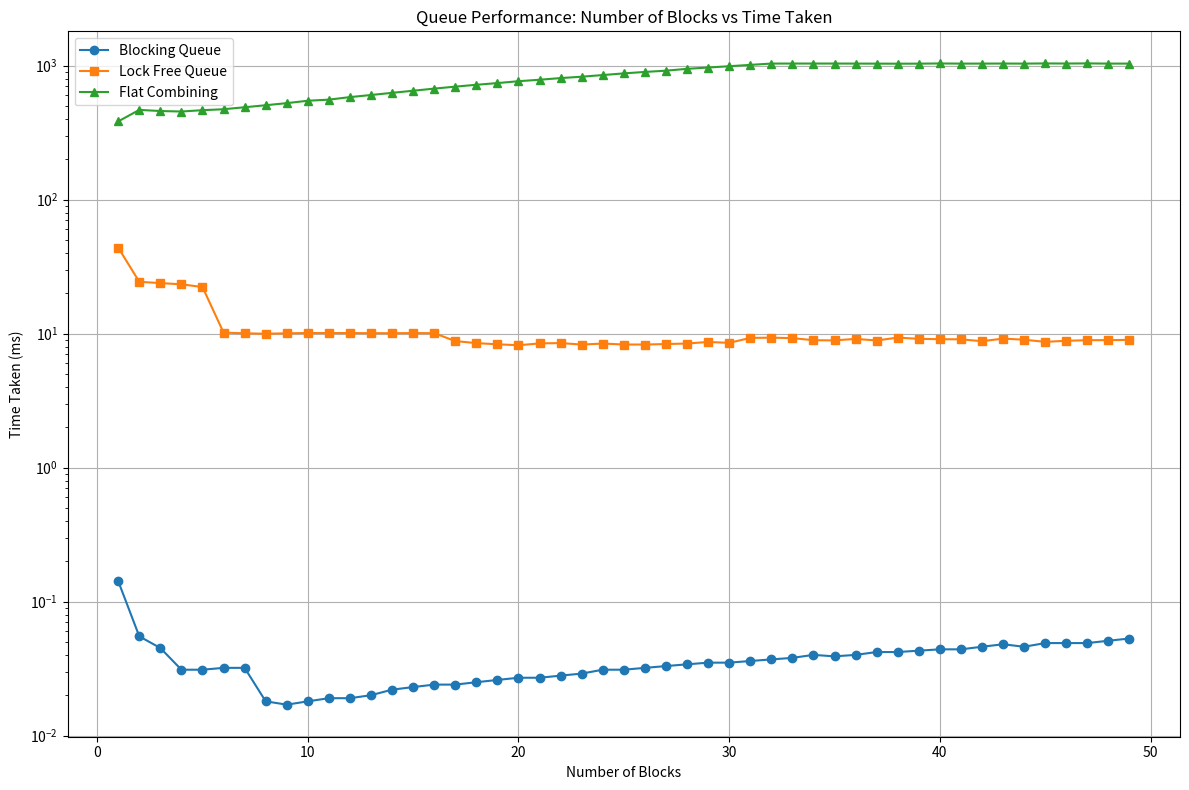

Here is the Python script that generated this plot:
import matplotlib.pyplot as plt
blocking_t = [
    0.142, 0.055, 0.045, 0.031, 0.031, 0.032, 0.032, 0.018, 0.017, 0.018,
    0.019, 0.019, 0.020, 0.022, 0.023, 0.024, 0.024, 0.025, 0.026, 0.027,
    0.027, 0.028, 0.029, 0.031, 0.031, 0.032, 0.033, 0.034, 0.035, 0.035,
    0.036, 0.037, 0.038, 0.040, 0.039, 0.040, 0.042, 0.042, 0.043, 0.044,
    0.044, 0.046, 0.048, 0.046, 0.049, 0.049, 0.049, 0.051, 0.053
]

lockfree_t = [
    43.876865, 24.379393, 23.852032, 23.353344, 22.292480, 10.179584, 10.064896, 9.982976, 10.061824, 10.116096,
    10.104832, 10.103808, 10.082304, 10.079232, 10.099712, 10.083328, 8.804352, 8.500224, 8.329216, 8.194048,
    8.455168, 8.506336, 8.291328, 8.435712, 8.298432, 8.294432, 8.365056, 8.440832, 8.669152, 8.538112,
    9.291776, 9.335808, 9.257984, 8.937472, 8.903680, 9.142208, 8.890368, 9.348096, 9.149536, 9.092160,
    9.071616, 8.784896, 9.182208, 9.014176, 8.686592, 8.847360, 8.937472, 8.946688, 8.987648
]

flatcombining_t  = [
    384.316437, 468.246521, 459.188232, 455.354370, 465.918976, 473.483276, 490.052612, 507.201538, 525.911011, 548.000793,
    558.448608, 583.342102, 604.807190, 627.781616, 650.824707, 675.100647, 698.280945, 721.073181, 742.315002, 766.563354,
    786.137085, 809.048035, 828.201965, 852.103210, 876.982300, 899.200928, 918.804504, 948.268005, 969.761780, 991.684631,
    1015.007324, 1038.160889, 1038.553101, 1038.695435, 1038.672852, 1037.890625, 1037.053955, 1036.000244, 1036.829712, 1039.911987,
    1037.433960, 1037.652954, 1038.714844, 1037.433838, 1040.694214, 1038.824463, 1041.274902, 1037.540405, 1037.823975
]


blocks = list(range(1, 50))

# Plotting
plt.figure(figsize=(12, 8))
plt.plot(blocks, blocking_t, marker='o', label='Blocking Queue')
plt.plot(blocks, lockfree_t, marker='s', label='Lock Free Queue')
plt.plot(blocks, flatcombining_t, marker='^', label='Flat Combining')

plt.xlabel('Number of Blocks')
plt.ylabel('Time Taken (ms)')
plt.yscale('log')
plt.title('Queue Performance: Number of Blocks vs Time Taken')
plt.legend()
plt.grid(True)
plt.tight_layout()
plt.show()
